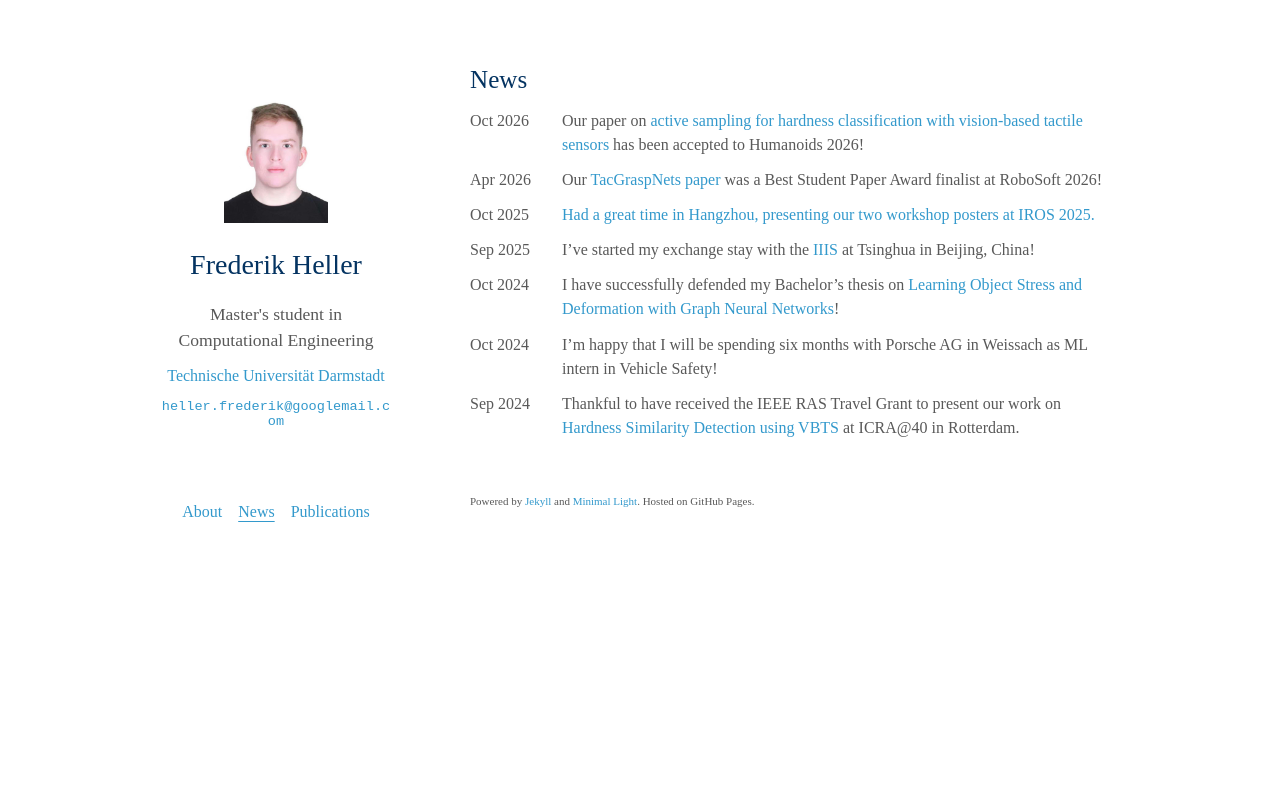

repository: fheller1/fheller1.github.io · page: news/index.html · generator: jekyll

---
layout: homepage
title: News
permalink: /news/
---

## News

{% include minimal-news.html %}
